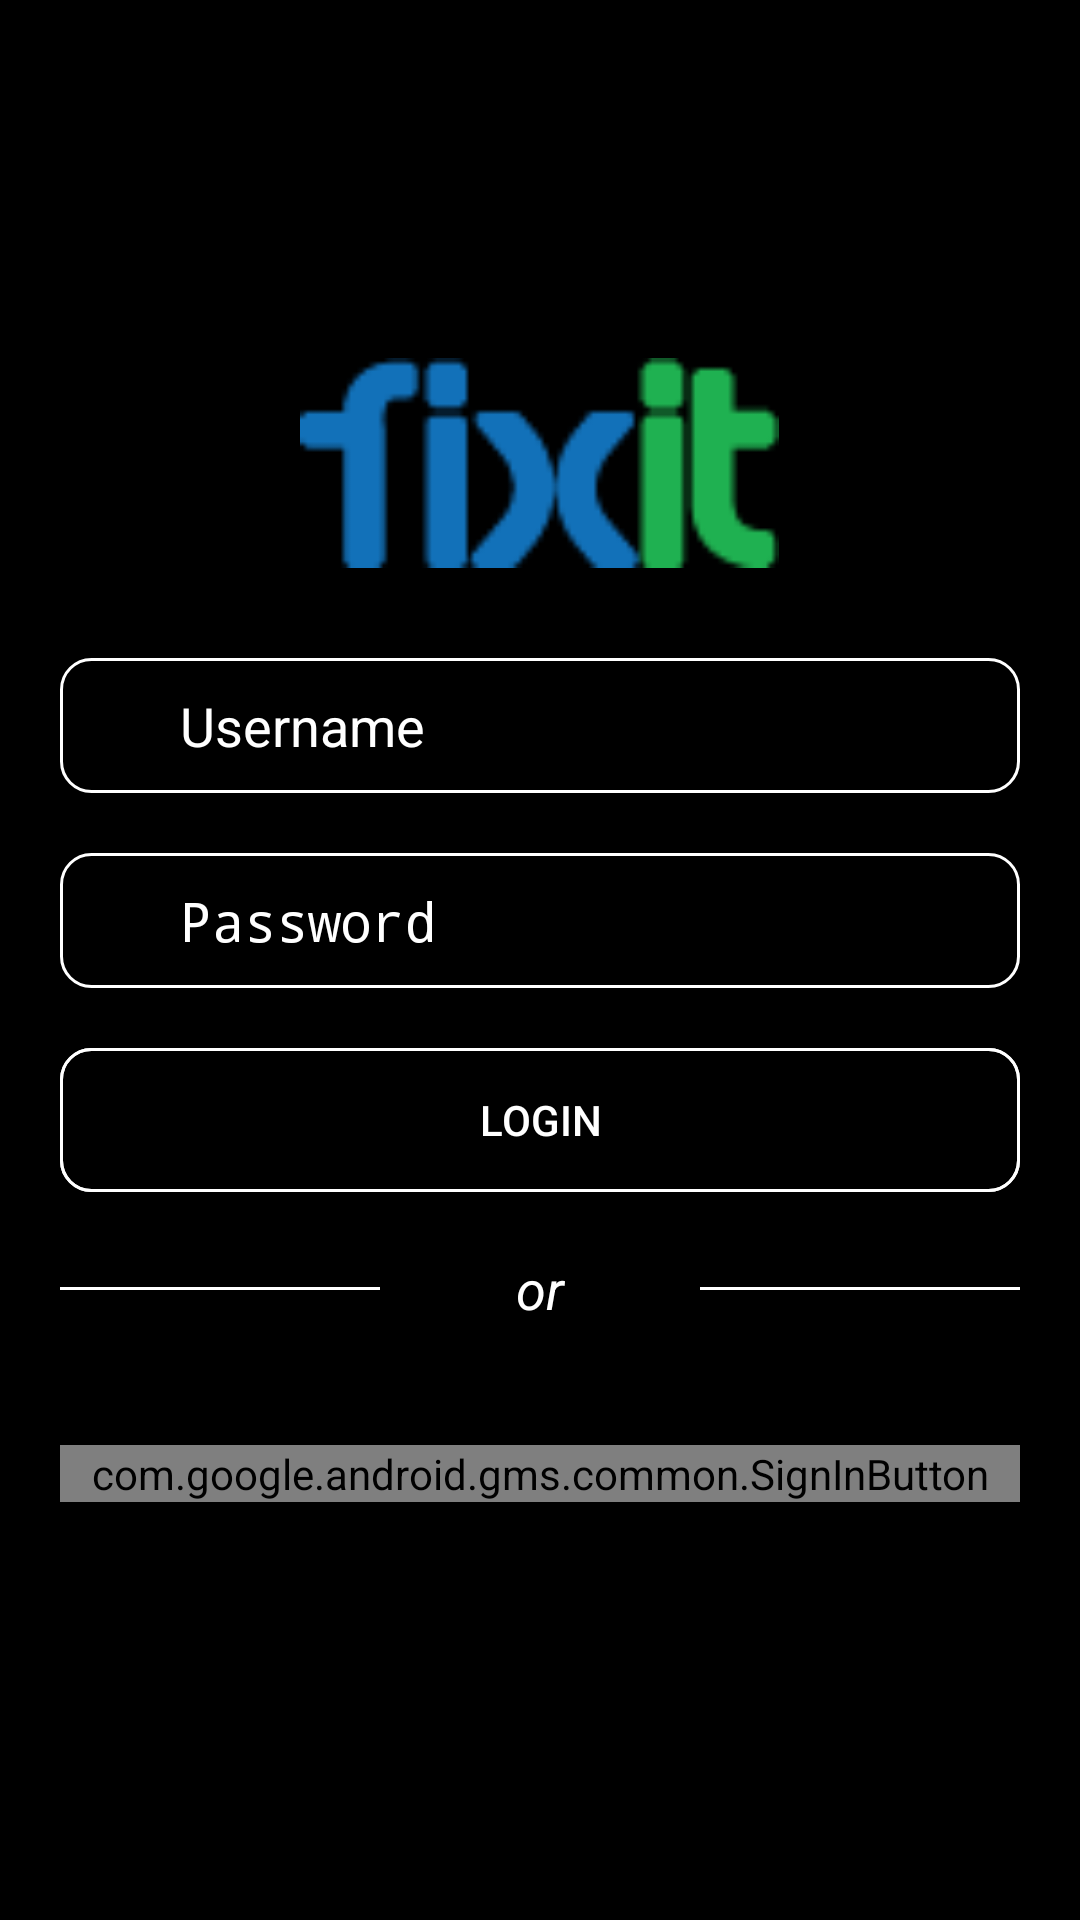

Layout XML and referenced resources for this Android screen:
<!-- AndroidManifest.xml: application theme AppTheme -->
<!-- res/layout/login_layout_new.xml -->
<?xml version="1.0" encoding="utf-8"?>

<RelativeLayout xmlns:android="http://schemas.android.com/apk/res/android"
    android:layout_width="match_parent"
    android:layout_height="match_parent">

    <FrameLayout
        android:layout_width="match_parent"
        android:layout_height="match_parent"
        android:orientation="vertical">

        <View
            android:layout_width="match_parent"
            android:layout_height="match_parent"
            android:layout_centerInParent="true"
            android:alpha="1"
            android:background="@android:color/black" />

        <LinearLayout
            android:id="@+id/ll1"
            android:layout_width="match_parent"
            android:layout_height="wrap_content"
            android:layout_gravity="center"
            android:layout_margin="10dp"
            android:orientation="vertical"
            android:padding="10dp"
            android:paddingBottom="60dp">

            <LinearLayout
                android:layout_width="wrap_content"
                android:layout_height="wrap_content"
                android:layout_gravity="center"
                android:layout_marginBottom="20dp"
                android:gravity="center"
                android:orientation="horizontal"
                android:padding="10dp">

                <ImageView
                    android:id="@+id/tslogo"
                    android:layout_width="wrap_content"
                    android:layout_height="70dp"
                    android:layout_gravity="center"
                    android:adjustViewBounds="true"
                    android:src="@drawable/logo" />

            </LinearLayout>

            <LinearLayout
                android:layout_width="match_parent"
                android:layout_height="wrap_content"
                android:background="@drawable/custombutton"
                android:orientation="horizontal">


                <ImageView
                    android:id="@+id/account"
                    android:layout_width="30dp"
                    android:layout_height="30dp"
                    android:layout_gravity="center"
                    android:layout_marginLeft="5dp"
                    android:src="@drawable/ic_account_circle_black_48dp"
                    android:tint="@android:color/white" />

                <EditText
                    android:id="@+id/userName"
                    android:layout_width="fill_parent"
                    android:layout_height="45dp"
                    android:hint="Username"
                    android:maxLines="1"
                    android:padding="5dp"
                    android:singleLine="true"
                    android:textColor="@android:color/white"
                    android:textColorHint="@android:color/white" />

            </LinearLayout>

            <LinearLayout
                android:layout_width="match_parent"
                android:layout_height="wrap_content"
                android:layout_marginTop="20dp"
                android:background="@drawable/custombutton"
                android:orientation="horizontal">

                <ImageView
                    android:id="@+id/lock"
                    android:layout_width="30dp"
                    android:layout_height="30dp"
                    android:layout_gravity="center"
                    android:layout_marginLeft="5dp"
                    android:src="@drawable/ic_lock_black_48dp"
                    android:tint="@android:color/white" />


                <EditText
                    android:id="@+id/password"
                    android:layout_width="fill_parent"
                    android:layout_height="45dp"
                    android:hint="Password"
                    android:inputType="textPassword"
                    android:maxLines="1"
                    android:padding="5dp"
                    android:singleLine="true"
                    android:textColor="@android:color/white"
                    android:textColorHint="@android:color/white" />
            </LinearLayout>


            <LinearLayout
                android:id="@+id/loginLL"
                android:layout_width="match_parent"
                android:layout_height="wrap_content"
                android:layout_below="@id/password"
                android:layout_gravity="center"
                android:layout_marginTop="20dp"
                android:background="@drawable/custombutton">

                <Button
                    android:id="@+id/login"
                    android:layout_width="match_parent"
                    android:layout_height="wrap_content"
                    android:background="@drawable/custombutton"
                    android:text="Login"
                    android:textColor="#ffffff" />
            </LinearLayout>

            

            <LinearLayout
                android:layout_width="match_parent"
                android:layout_height="wrap_content"
                android:layout_marginTop="20dp"
                android:gravity="center"
                android:orientation="horizontal">

                <View
                    android:layout_width="match_parent"
                    android:layout_height="1dp"
                    android:layout_weight="1"
                    android:background="@color/white" />

                <TextView
                    android:layout_width="match_parent"
                    android:layout_height="wrap_content"
                    android:layout_weight="1"
                    android:gravity="center"
                    android:text="or"
                    android:textColor="@color/white"
                    android:textSize="18sp"
                    android:textStyle="italic" />

                <View
                    android:layout_width="match_parent"
                    android:layout_height="1dp"
                    android:layout_weight="1"
                    android:background="@color/white" />
            </LinearLayout>

            <TextView
                android:id="@+id/register"
                android:layout_width="wrap_content"
                android:layout_height="wrap_content"
                android:layout_gravity="center"
                android:layout_marginTop="10dp"
                android:text="Sign up"
                android:textColor="@android:color/white"
                android:textSize="18sp"
                android:visibility="gone" />

            <LinearLayout
                android:layout_width="match_parent"
                android:layout_height="match_parent"
                android:layout_marginBottom="30dp"
                android:layout_marginTop="20dp"
                android:orientation="vertical">


                <com.google.android.gms.common.SignInButton
                    android:id="@+id/signin"
                    android:layout_width="match_parent"
                    android:layout_height="match_parent"
                    android:layout_marginTop="20dp"
                    android:text="@string/googleloginText" />
            </LinearLayout>

        </LinearLayout>

    </FrameLayout>

    <ProgressBar
        android:id="@+id/progress_bar"
        style="?android:attr/progressBarStyleLarge"
        android:layout_width="wrap_content"
        android:layout_height="wrap_content"
        android:layout_centerInParent="true"
        android:visibility="gone" />
</RelativeLayout>
<!-- resources referenced by this layout -->
<resources>
  <!-- drawable custombutton (drawable-hdpi) -->
  <?xml version="1.0" encoding="utf-8"?>
  
  <shape xmlns:android="http://schemas.android.com/apk/res/android"
      android:shape="rectangle">
      <corners android:radius="10dp" />
      <stroke
          android:width="1dp"
          android:color="@android:color/white" />
  </shape>
  <!-- drawable logo: png bitmap (drawable, 1343 bytes) -->
  <string name="fbloginText">SignIn with Facebook</string>
  <string name="googleloginText">SignIn with Google</string>
  <style name="AppTheme" parent="Theme.AppCompat.Light.DarkActionBar">
          
          <item name="colorPrimary">@color/colorPrimary</item>
          <item name="colorPrimaryDark">@color/colorPrimaryDark</item>
          <item name="colorAccent">@color/colorAccent</item>
      </style>
  <!-- not gathered from this repository: default colours our renderer supplied (Android Studio template values) -->
  <color name="white">#FFFFFFFF</color>
  <color name="colorPrimary">#FF6200EE</color>
  <color name="colorPrimaryDark">#FF3700B3</color>
  <color name="colorAccent">#FF03DAC5</color>
</resources>
